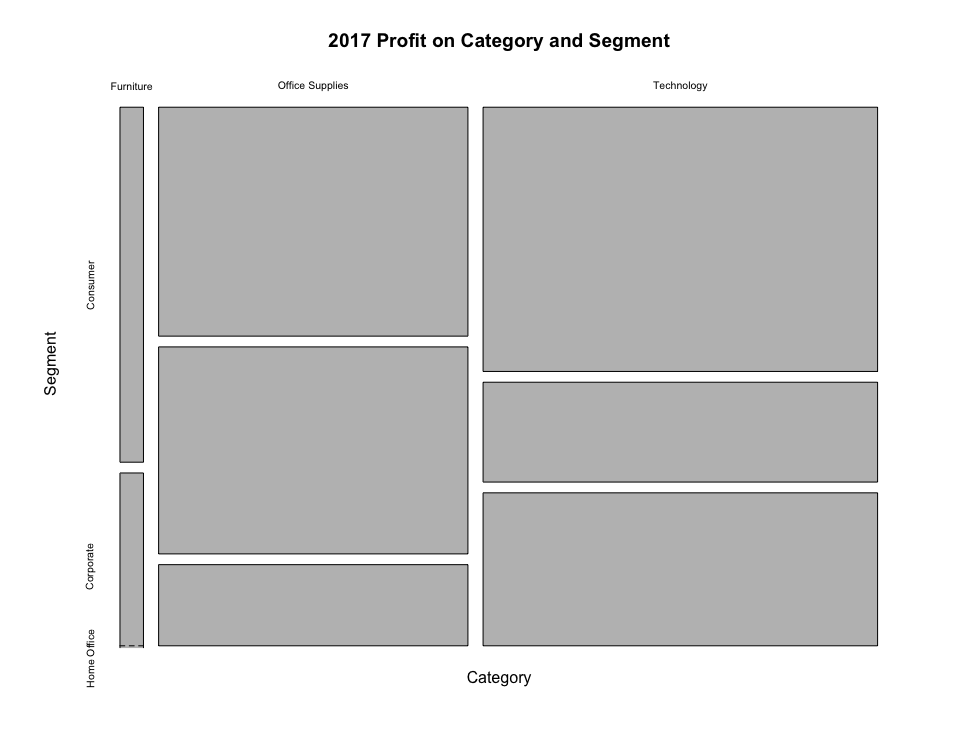

Data behind this chart, as committed beside it:
, Category, Segment, Profit
1, Furniture, Consumer, 2072
2, Office Supplies, Consumer, 17593
3, Technology, Consumer, 25902
4, Furniture, Corporate, 1088
5, Office Supplies, Corporate, 15908
6, Technology, Corporate, 9787
7, Furniture, Home Office, -141.5
8, Office Supplies, Home Office, 6236
9, Technology, Home Office, 14995
